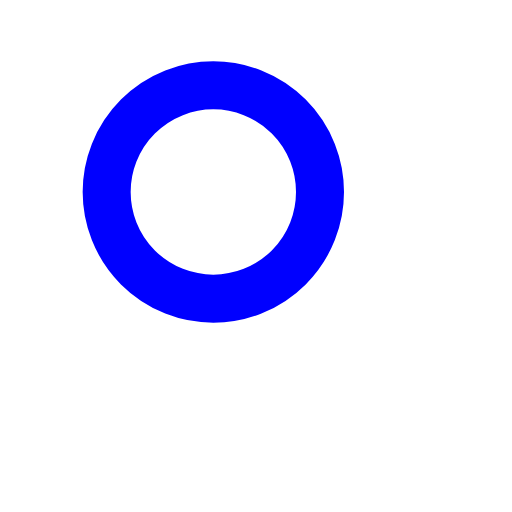
t = 0.00 s
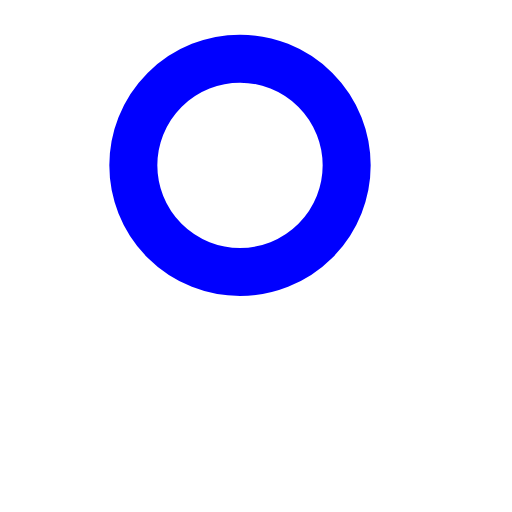
t = 0.38 s
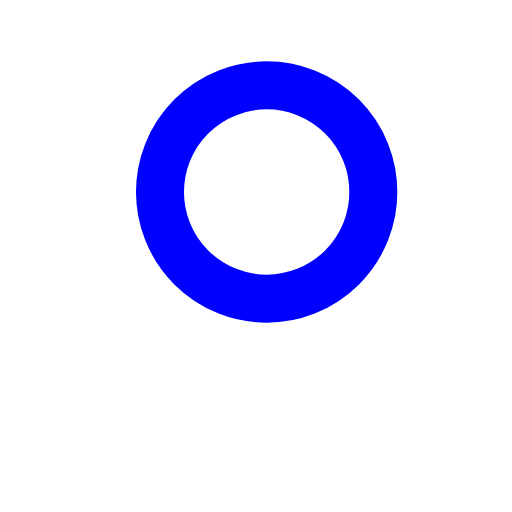
t = 0.75 s
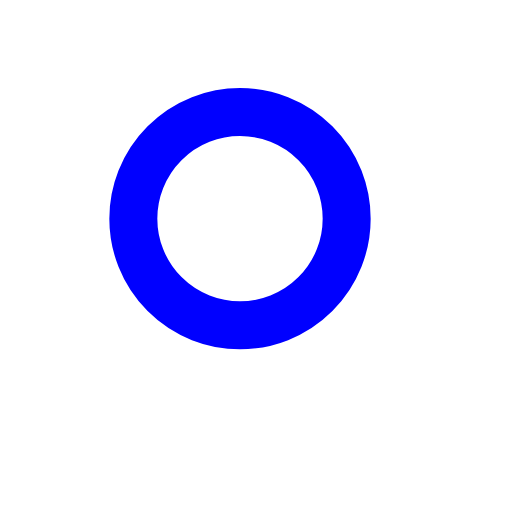
t = 1.13 s

The animated SVG that drew these frames (rendered in a browser with its animation timeline set to each time). Animation: 1 SMIL element (animateTransform=1), 1 CSS @keyframes rule; one cycle of 1.50 s, repeats indefinitely.

<svg version="1.1" xmlns="http://www.w3.org/2000/svg" xmlns:xlink="http://www.w3.org/1999/xlink"
 width="100%" height="100%" viewBox="0 -960 960 960">
 <style>
  @keyframes rot_kf {
    from { transform: rotate(0deg); }
    to   { transform: rotate(360deg); }
  }
  /* .rot { animation: rot_kf 1.5s linear infinite; } */
 </style>
 <circle class="rot" 
  cx="400" cy="-600" r="200" stroke="blue" fill="none" stroke-width="90" >
  
      <animateTransform
      attributeName="transform"
      attributeType="XML"
      type="rotate"
      from="0 450 -600"
      to="360 450 -600"
      dur="1.5s"
      repeatCount="indefinite"
       />
 
  </circle>

</svg>